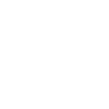
t = 0.00 s
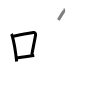
t = 3.50 s
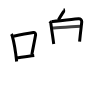
t = 6.75 s
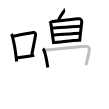
t = 10.25 s
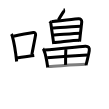
t = 13.50 s
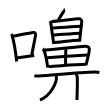
t = 17.00 s

The animated SVG that drew these frames (rendered in a browser with its animation timeline set to each time). Animation: 17 SMIL elements (animate=17); one cycle of 17.00 s.

<svg width="109px" height="109px" viewBox="0 0 px 109px" xmlns="http://www.w3.org/2000/svg" xmlns:xlink="http://www.w3.org/1999/xlink" xml:space="preserve" version="1.1"  baseProfile="full">
<path d="M11.25,34.06c0.35,0.45,0.72,0.82,0.87,1.38c1.23,4.42,3.7,18.12,4.54,26.06" style="fill:none;stroke:black;stroke-width:3;opacity:0">
  <animate attributeType="CSS" attributeName="opacity" from="0" to="1" begin="0s" dur="1s" repeatCount="Indefinite" fill="freeze" />
</path>
<path d="M13.46,36.18c8.94-1.94,15.77-3.11,19.91-3.69c1.52-0.21,2.43,1.26,2.21,2.51c-0.9,5.17-2.45,12.65-3.78,19.8" style="fill:none;stroke:black;stroke-width:3;opacity:0">
  <animate attributeType="CSS" attributeName="opacity" from="0" to="1" begin="1s" dur="1s" repeatCount="Indefinite" fill="freeze" />
</path>
<path d="M16.32,57.86c4.87-0.66,11.25-1.42,17.93-2.43" style="fill:none;stroke:black;stroke-width:3;opacity:0">
  <animate attributeType="CSS" attributeName="opacity" from="0" to="1" begin="2s" dur="1s" repeatCount="Indefinite" fill="freeze" />
</path>
<path d="M63.48,9.42c0.26,0.08,0.26,1.94,0.09,2.18c-1.08,1.59-3.07,4.89-5.23,8.35" style="fill:none;stroke:black;stroke-width:3;opacity:0">
  <animate attributeType="CSS" attributeName="opacity" from="0" to="1" begin="3s" dur="1s" repeatCount="Indefinite" fill="freeze" />
</path>
<path d="M49.75,21.26c0.43,0.54,1.06,0.95,1.06,1.67c0,0.72,2.67,18.88,2.67,19.24c0,0.36,0.14,1.12,0.29,1.84" style="fill:none;stroke:black;stroke-width:3;opacity:0">
  <animate attributeType="CSS" attributeName="opacity" from="0" to="1" begin="4s" dur="1s" repeatCount="Indefinite" fill="freeze" />
</path>
<path d="M51.52,21.48c2.43-0.09,24.88-2.68,27.09-2.79c1.85-0.09,3.14,1.22,3.15,3.04c0,0.87-1.22,10.01-2.17,19.8" style="fill:none;stroke:black;stroke-width:3;opacity:0">
  <animate attributeType="CSS" attributeName="opacity" from="0" to="1" begin="5s" dur="1s" repeatCount="Indefinite" fill="freeze" />
</path>
<path d="M51.93,27.96c4.79-0.12,25.14-1.61,29.03-1.61" style="fill:none;stroke:black;stroke-width:3;opacity:0">
  <animate attributeType="CSS" attributeName="opacity" from="0" to="1" begin="6s" dur="1s" repeatCount="Indefinite" fill="freeze" />
</path>
<path d="M52.63,35.24c6.44-0.3,21.3-2.05,27.55-2.05" style="fill:none;stroke:black;stroke-width:3;opacity:0">
  <animate attributeType="CSS" attributeName="opacity" from="0" to="1" begin="7s" dur="1s" repeatCount="Indefinite" fill="freeze" />
</path>
<path d="M53.86,42.6C60,42.25,72.9,40.3,79.15,40.3" style="fill:none;stroke:black;stroke-width:3;opacity:0">
  <animate attributeType="CSS" attributeName="opacity" from="0" to="1" begin="8s" dur="1s" repeatCount="Indefinite" fill="freeze" />
</path>
<path d="M42.99,48.65c0.34,0.3,0.84,1.51,1.03,1.89c1.5,3.13,2.87,11.03,3.76,16.86" style="fill:none;stroke:black;stroke-width:3;opacity:0">
  <animate attributeType="CSS" attributeName="opacity" from="0" to="1" begin="9s" dur="1s" repeatCount="Indefinite" fill="freeze" />
</path>
<path d="M45.08,50.08c11.88-0.77,31.25-3.09,40.12-3.74c3.26-0.24,4.55,1.41,4.05,4.41c-0.53,3.17-2,9.5-3.27,14.5" style="fill:none;stroke:black;stroke-width:3;opacity:0">
  <animate attributeType="CSS" attributeName="opacity" from="0" to="1" begin="10s" dur="1s" repeatCount="Indefinite" fill="freeze" />
</path>
<path d="M65.9,49.14c-0.16,1.86-0.3,14.19-0.29,15.74" style="fill:none;stroke:black;stroke-width:3;opacity:0">
  <animate attributeType="CSS" attributeName="opacity" from="0" to="1" begin="11s" dur="1s" repeatCount="Indefinite" fill="freeze" />
</path>
<path d="M47.22,57.66c3.87-0.3,36.87-2.52,40.07-2.64" style="fill:none;stroke:black;stroke-width:3;opacity:0">
  <animate attributeType="CSS" attributeName="opacity" from="0" to="1" begin="12s" dur="1s" repeatCount="Indefinite" fill="freeze" />
</path>
<path d="M48.4,66.55C59,66,73,64.5,86.08,64.24" style="fill:none;stroke:black;stroke-width:3;opacity:0">
  <animate attributeType="CSS" attributeName="opacity" from="0" to="1" begin="13s" dur="1s" repeatCount="Indefinite" fill="freeze" />
</path>
<path d="M34.38,75.57c1.26,0.46,3.57,0.53,4.84,0.46c13.13-0.76,39.08-3.6,55.75-3.98c2.1-0.05,3.36,0.22,4.42,0.45" style="fill:none;stroke:black;stroke-width:3;opacity:0">
  <animate attributeType="CSS" attributeName="opacity" from="0" to="1" begin="14s" dur="1s" repeatCount="Indefinite" fill="freeze" />
</path>
<path d="M55.65,75.25c0.85,0.85,0.81,1.62,0.81,2.47c0,4.31-4.96,17.53-16.46,22.28" style="fill:none;stroke:black;stroke-width:3;opacity:0">
  <animate attributeType="CSS" attributeName="opacity" from="0" to="1" begin="15s" dur="1s" repeatCount="Indefinite" fill="freeze" />
</path>
<path d="M75.63,73.91c0.82,0.38,1.31,1.69,1.47,2.44c0.16,0.75,0,18.97-0.16,23.66" style="fill:none;stroke:black;stroke-width:3;opacity:0">
  <animate attributeType="CSS" attributeName="opacity" from="0" to="1" begin="16s" dur="1s" repeatCount="Indefinite" fill="freeze" />
</path>
</svg>
